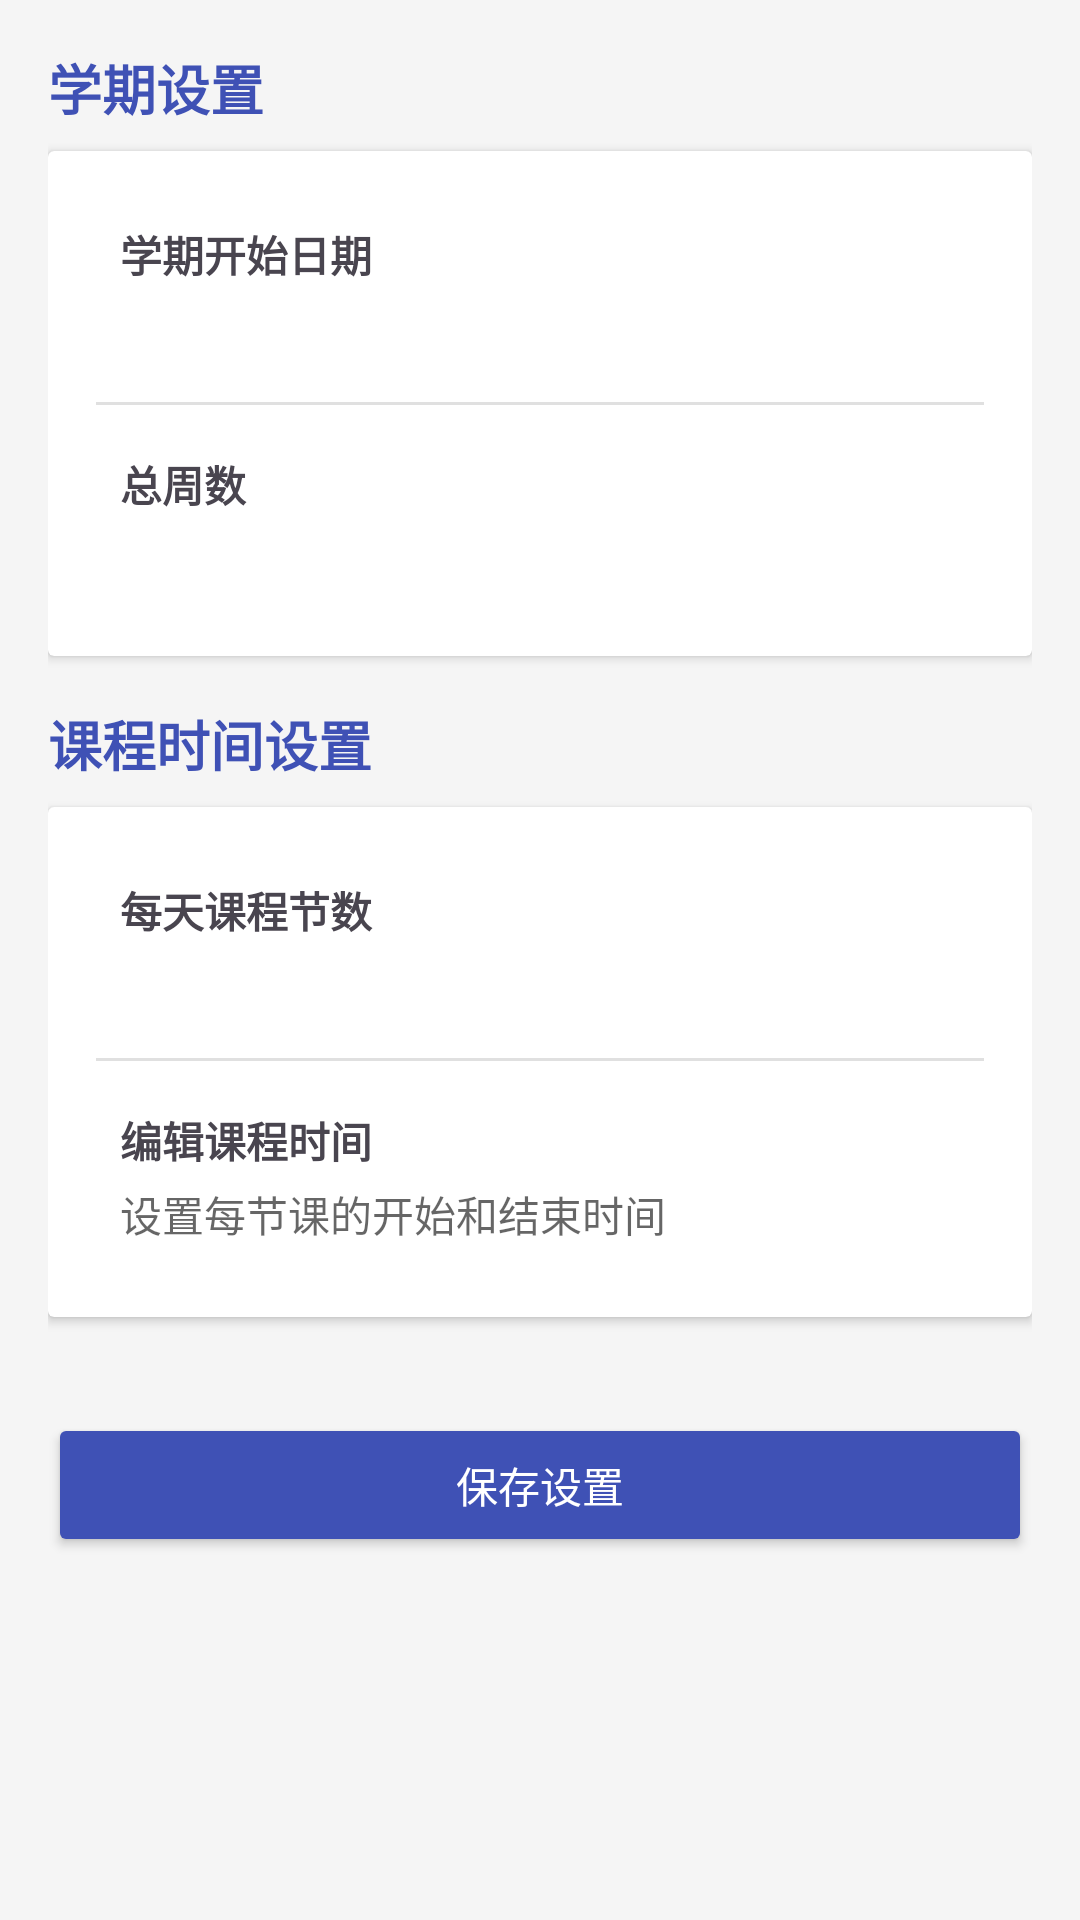

This screen was rendered from an Android layout file. Write that file and the resources it references.
<!-- AndroidManifest.xml: application theme Theme.TimeTable -->
<!-- res/layout/fragment_settings.xml -->
<?xml version="1.0" encoding="utf-8"?>
<androidx.core.widget.NestedScrollView xmlns:android="http://schemas.android.com/apk/res/android"
    xmlns:tools="http://schemas.android.com/tools"
    android:layout_width="match_parent"
    android:layout_height="match_parent"
    android:background="@color/background"
    android:fillViewport="true">

    <LinearLayout
        android:layout_width="match_parent"
        android:layout_height="wrap_content"
        android:orientation="vertical"
        android:padding="16dp">

        
        <TextView
            android:layout_width="match_parent"
            android:layout_height="wrap_content"
            android:text="学期设置"
            android:textSize="18sp"
            android:textStyle="bold"
            android:textColor="@color/primary" />

        <androidx.cardview.widget.CardView
            android:layout_width="match_parent"
            android:layout_height="wrap_content"
            android:layout_marginTop="8dp"
            android:layout_marginBottom="16dp">

            <LinearLayout
                android:layout_width="match_parent"
                android:layout_height="wrap_content"
                android:orientation="vertical"
                android:padding="16dp">

                
                <LinearLayout
                    android:id="@+id/layout_term_start"
                    android:layout_width="match_parent"
                    android:layout_height="wrap_content"
                    android:orientation="vertical"
                    android:clickable="true"
                    android:focusable="true"
                    android:background="?attr/selectableItemBackground"
                    android:padding="8dp">

                    <TextView
                        android:layout_width="match_parent"
                        android:layout_height="wrap_content"
                        android:text="学期开始日期"
                        android:textStyle="bold" />

                    <TextView
                        android:id="@+id/tv_term_start_date"
                        android:layout_width="match_parent"
                        android:layout_height="wrap_content"
                        android:layout_marginTop="4dp"
                        android:textColor="@color/text_secondary"
                        tools:text="2023年9月1日" />
                </LinearLayout>

                <View
                    android:layout_width="match_parent"
                    android:layout_height="1dp"
                    android:background="#E0E0E0"
                    android:layout_marginTop="8dp"
                    android:layout_marginBottom="8dp" />

                
                <LinearLayout
                    android:id="@+id/layout_total_weeks"
                    android:layout_width="match_parent"
                    android:layout_height="wrap_content"
                    android:orientation="vertical"
                    android:clickable="true"
                    android:focusable="true"
                    android:background="?attr/selectableItemBackground"
                    android:padding="8dp">

                    <TextView
                        android:layout_width="match_parent"
                        android:layout_height="wrap_content"
                        android:text="总周数"
                        android:textStyle="bold" />

                    <TextView
                        android:id="@+id/tv_total_weeks"
                        android:layout_width="match_parent"
                        android:layout_height="wrap_content"
                        android:layout_marginTop="4dp"
                        android:textColor="@color/text_secondary"
                        tools:text="18周" />
                </LinearLayout>
            </LinearLayout>
        </androidx.cardview.widget.CardView>

        
        <TextView
            android:layout_width="match_parent"
            android:layout_height="wrap_content"
            android:text="课程时间设置"
            android:textSize="18sp"
            android:textStyle="bold"
            android:textColor="@color/primary" />

        <androidx.cardview.widget.CardView
            android:layout_width="match_parent"
            android:layout_height="wrap_content"
            android:layout_marginTop="8dp"
            android:layout_marginBottom="16dp">

            <LinearLayout
                android:layout_width="match_parent"
                android:layout_height="wrap_content"
                android:orientation="vertical"
                android:padding="16dp">

                
                <LinearLayout
                    android:id="@+id/layout_sections_per_day"
                    android:layout_width="match_parent"
                    android:layout_height="wrap_content"
                    android:orientation="vertical"
                    android:clickable="true"
                    android:focusable="true"
                    android:background="?attr/selectableItemBackground"
                    android:padding="8dp">

                    <TextView
                        android:layout_width="match_parent"
                        android:layout_height="wrap_content"
                        android:text="每天课程节数"
                        android:textStyle="bold" />

                    <TextView
                        android:id="@+id/tv_sections_per_day"
                        android:layout_width="match_parent"
                        android:layout_height="wrap_content"
                        android:layout_marginTop="4dp"
                        android:textColor="@color/text_secondary"
                        tools:text="12节" />
                </LinearLayout>

                <View
                    android:layout_width="match_parent"
                    android:layout_height="1dp"
                    android:background="#E0E0E0"
                    android:layout_marginTop="8dp"
                    android:layout_marginBottom="8dp" />

                
                <LinearLayout
                    android:id="@+id/layout_section_times"
                    android:layout_width="match_parent"
                    android:layout_height="wrap_content"
                    android:orientation="vertical"
                    android:clickable="true"
                    android:focusable="true"
                    android:background="?attr/selectableItemBackground"
                    android:padding="8dp">

                    <TextView
                        android:layout_width="match_parent"
                        android:layout_height="wrap_content"
                        android:text="编辑课程时间"
                        android:textStyle="bold" />

                    <TextView
                        android:layout_width="match_parent"
                        android:layout_height="wrap_content"
                        android:layout_marginTop="4dp"
                        android:textColor="@color/text_secondary"
                        android:text="设置每节课的开始和结束时间" />
                </LinearLayout>
            </LinearLayout>
        </androidx.cardview.widget.CardView>

        
        <Button
            android:id="@+id/btn_save_settings"
            android:layout_width="match_parent"
            android:layout_height="wrap_content"
            android:layout_marginTop="16dp"
            android:padding="12dp"
            android:text="保存设置"
            android:textColor="@android:color/white"
            android:backgroundTint="@color/primary" />

    </LinearLayout>
</androidx.core.widget.NestedScrollView>
<!-- resources referenced by this layout -->
<resources>
  <color name="background">#FFF5F5F5</color>
  <color name="primary">#FF3F51B5</color>
  <color name="text_secondary">#99000000</color>
  <style name="Theme.TimeTable" parent="Base.Theme.TimeTable" />
  <style name="Base.Theme.TimeTable" parent="Theme.Material3.DayNight.NoActionBar">
          <item name="colorPrimary">@color/primary</item>
          <item name="colorPrimaryVariant">@color/primary_variant</item>
          <item name="colorSecondary">@color/secondary</item>
          <item name="colorSecondaryVariant">@color/secondary_variant</item>
          <item name="android:colorBackground">@color/background</item>
          <item name="colorSurface">@color/card_background</item>
          <item name="colorOnPrimary">@color/white</item>
          <item name="colorOnSecondary">@color/white</item>
          <item name="colorOnBackground">@color/text_primary</item>
          <item name="colorOnSurface">@color/text_primary</item>
          <item name="android:statusBarColor">@color/primary</item>
      </style>
  <color name="primary_variant">#FF303F9F</color>
  <color name="secondary">#FFFF5722</color>
  <color name="secondary_variant">#FFE64A19</color>
  <color name="card_background">#FFFFFFFF</color>
  <color name="white">#FFFFFFFF</color>
  <color name="text_primary">#DE000000</color>
</resources>
